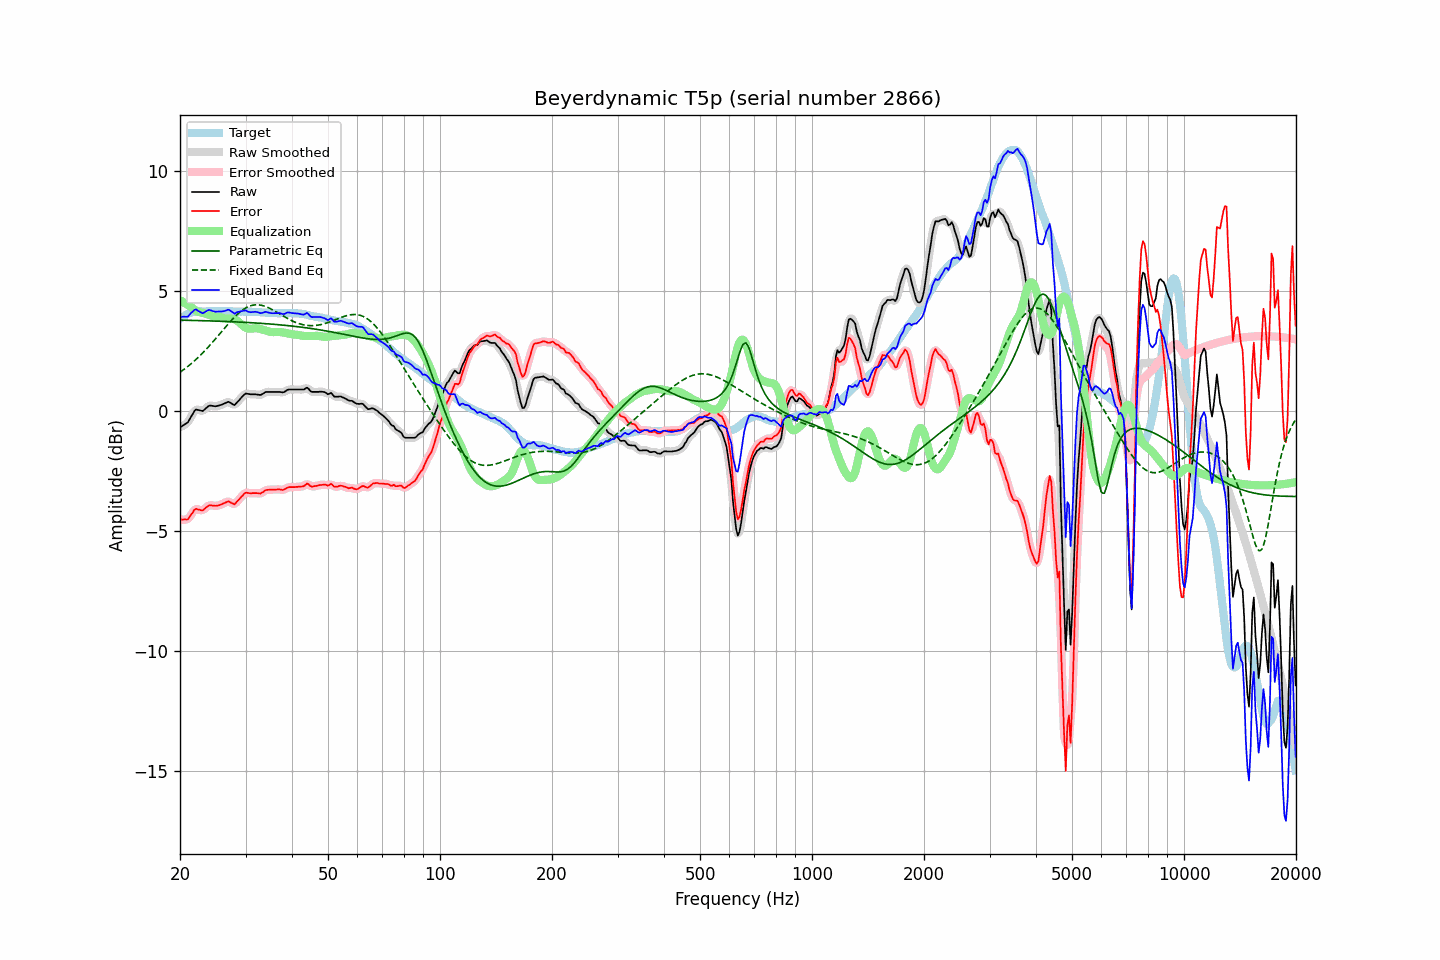

Source data for this figure (header and first rows):
frequency, raw, error, smoothed, error_smoothed, equalization, parametric_eq, fixed_band_eq, equalized_raw, equalized_smoothed, target
20.00, -0.69, -4.52, -0.69, -4.51, 4.61, 3.77, 1.60, 3.91, 3.92, 3.83
20.20, -0.65, -4.53, -0.66, -4.53, 4.56, 3.77, 1.65, 3.91, 3.91, 3.88
20.40, -0.60, -4.53, -0.62, -4.54, 4.52, 3.77, 1.70, 3.92, 3.90, 3.93
20.61, -0.57, -4.52, -0.57, -4.54, 4.48, 3.77, 1.75, 3.91, 3.91, 3.96
20.81, -0.52, -4.53, -0.52, -4.53, 4.44, 3.77, 1.80, 3.91, 3.91, 4.01
21.02, -0.47, -4.52, -0.45, -4.49, 4.40, 3.77, 1.85, 3.92, 3.94, 4.05
21.23, -0.35, -4.42, -0.36, -4.43, 4.36, 3.77, 1.91, 4.00, 4.00, 4.07
21.44, -0.23, -4.32, -0.24, -4.33, 4.32, 3.76, 1.96, 4.09, 4.08, 4.09
21.66, -0.13, -4.23, -0.11, -4.21, 4.26, 3.76, 2.02, 4.13, 4.15, 4.11
21.87, -0.00, -4.12, -0.02, -4.14, 4.21, 3.76, 2.08, 4.21, 4.19, 4.12
22.09, 0.06, -4.08, 0.03, -4.10, 4.17, 3.76, 2.14, 4.22, 4.20, 4.14
22.31, 0.04, -4.11, 0.05, -4.09, 4.13, 3.76, 2.20, 4.17, 4.18, 4.15
22.54, 0.03, -4.12, 0.02, -4.12, 4.11, 3.76, 2.27, 4.13, 4.13, 4.15
22.76, 0.01, -4.14, 0.00, -4.14, 4.09, 3.75, 2.33, 4.09, 4.09, 4.15
22.99, -0.01, -4.15, 0.01, -4.13, 4.07, 3.75, 2.40, 4.06, 4.08, 4.14
23.22, 0.04, -4.10, 0.04, -4.10, 4.06, 3.75, 2.47, 4.09, 4.09, 4.14
23.45, 0.10, -4.04, 0.09, -4.05, 4.04, 3.75, 2.54, 4.14, 4.13, 4.14
23.69, 0.15, -3.99, 0.16, -3.99, 4.02, 3.75, 2.61, 4.17, 4.17, 4.15
23.92, 0.21, -3.94, 0.20, -3.95, 3.99, 3.74, 2.68, 4.20, 4.19, 4.15
24.16, 0.22, -3.93, 0.21, -3.94, 3.97, 3.74, 2.76, 4.19, 4.18, 4.15
24.40, 0.21, -3.95, 0.21, -3.94, 3.95, 3.74, 2.83, 4.16, 4.16, 4.16
24.65, 0.20, -3.95, 0.20, -3.95, 3.94, 3.74, 2.91, 4.14, 4.14, 4.15
24.89, 0.19, -3.96, 0.19, -3.96, 3.94, 3.74, 2.99, 4.12, 4.13, 4.15
25.14, 0.20, -3.95, 0.20, -3.95, 3.93, 3.73, 3.07, 4.13, 4.13, 4.15
25.39, 0.22, -3.94, 0.21, -3.94, 3.92, 3.73, 3.15, 4.14, 4.13, 4.16
25.65, 0.24, -3.92, 0.23, -3.92, 3.90, 3.73, 3.23, 4.14, 4.14, 4.16
25.91, 0.26, -3.89, 0.26, -3.89, 3.88, 3.73, 3.31, 4.13, 4.14, 4.15
26.16, 0.29, -3.86, 0.28, -3.86, 3.86, 3.72, 3.38, 4.14, 4.14, 4.15
26.43, 0.32, -3.83, 0.32, -3.82, 3.84, 3.72, 3.46, 4.16, 4.16, 4.15
26.69, 0.35, -3.80, 0.35, -3.80, 3.84, 3.72, 3.54, 4.18, 4.19, 4.15
26.96, 0.38, -3.77, 0.36, -3.79, 3.84, 3.72, 3.62, 4.21, 4.20, 4.15
27.23, 0.35, -3.80, 0.34, -3.80, 3.84, 3.71, 3.69, 4.18, 4.18, 4.15
27.50, 0.31, -3.84, 0.30, -3.84, 3.83, 3.71, 3.77, 4.14, 4.14, 4.15
27.77, 0.27, -3.87, 0.27, -3.87, 3.83, 3.71, 3.84, 4.09, 4.09, 4.14
28.05, 0.24, -3.90, 0.27, -3.86, 3.81, 3.70, 3.91, 4.04, 4.07, 4.14
28.33, 0.32, -3.81, 0.31, -3.82, 3.78, 3.70, 3.97, 4.09, 4.08, 4.13
28.62, 0.38, -3.74, 0.38, -3.75, 3.73, 3.70, 4.04, 4.11, 4.11, 4.13
28.90, 0.46, -3.68, 0.46, -3.67, 3.67, 3.69, 4.09, 4.13, 4.13, 4.14
29.19, 0.54, -3.59, 0.53, -3.60, 3.61, 3.69, 4.15, 4.15, 4.15, 4.13
29.48, 0.61, -3.53, 0.61, -3.52, 3.55, 3.69, 4.20, 4.16, 4.16, 4.14
29.78, 0.67, -3.45, 0.67, -3.46, 3.50, 3.68, 4.25, 4.17, 4.17, 4.13
30.08, 0.72, -3.41, 0.71, -3.42, 3.46, 3.68, 4.28, 4.18, 4.16, 4.14
30.38, 0.71, -3.42, 0.71, -3.42, 3.43, 3.68, 4.32, 4.14, 4.14, 4.13
30.68, 0.70, -3.43, 0.70, -3.43, 3.42, 3.67, 4.35, 4.11, 4.12, 4.13
30.99, 0.69, -3.44, 0.69, -3.43, 3.42, 3.67, 4.37, 4.10, 4.10, 4.13
31.30, 0.69, -3.43, 0.69, -3.43, 3.42, 3.66, 4.39, 4.11, 4.11, 4.12
31.61, 0.69, -3.43, 0.69, -3.43, 3.43, 3.66, 4.41, 4.12, 4.12, 4.12
31.93, 0.69, -3.43, 0.68, -3.43, 3.44, 3.66, 4.41, 4.12, 4.12, 4.12
32.24, 0.68, -3.43, 0.67, -3.44, 3.44, 3.65, 4.41, 4.11, 4.11, 4.11
32.57, 0.67, -3.44, 0.66, -3.44, 3.42, 3.65, 4.41, 4.09, 4.09, 4.11
32.89, 0.66, -3.45, 0.67, -3.44, 3.41, 3.64, 4.40, 4.06, 4.07, 4.11
33.22, 0.69, -3.41, 0.69, -3.41, 3.39, 3.64, 4.39, 4.07, 4.08, 4.10
33.55, 0.73, -3.37, 0.73, -3.37, 3.37, 3.63, 4.37, 4.09, 4.09, 4.10
33.89, 0.78, -3.31, 0.76, -3.32, 3.35, 3.63, 4.35, 4.12, 4.11, 4.09
34.23, 0.79, -3.30, 0.78, -3.30, 3.32, 3.62, 4.32, 4.11, 4.11, 4.09
34.57, 0.79, -3.29, 0.79, -3.29, 3.30, 3.62, 4.29, 4.09, 4.09, 4.08
34.92, 0.79, -3.29, 0.79, -3.29, 3.29, 3.61, 4.26, 4.07, 4.07, 4.08
35.27, 0.79, -3.28, 0.79, -3.28, 3.28, 3.61, 4.23, 4.06, 4.06, 4.07
35.62, 0.79, -3.28, 0.79, -3.28, 3.28, 3.60, 4.19, 4.06, 4.06, 4.07
35.97, 0.79, -3.28, 0.79, -3.28, 3.28, 3.60, 4.15, 4.06, 4.06, 4.07
... 635 more rows
